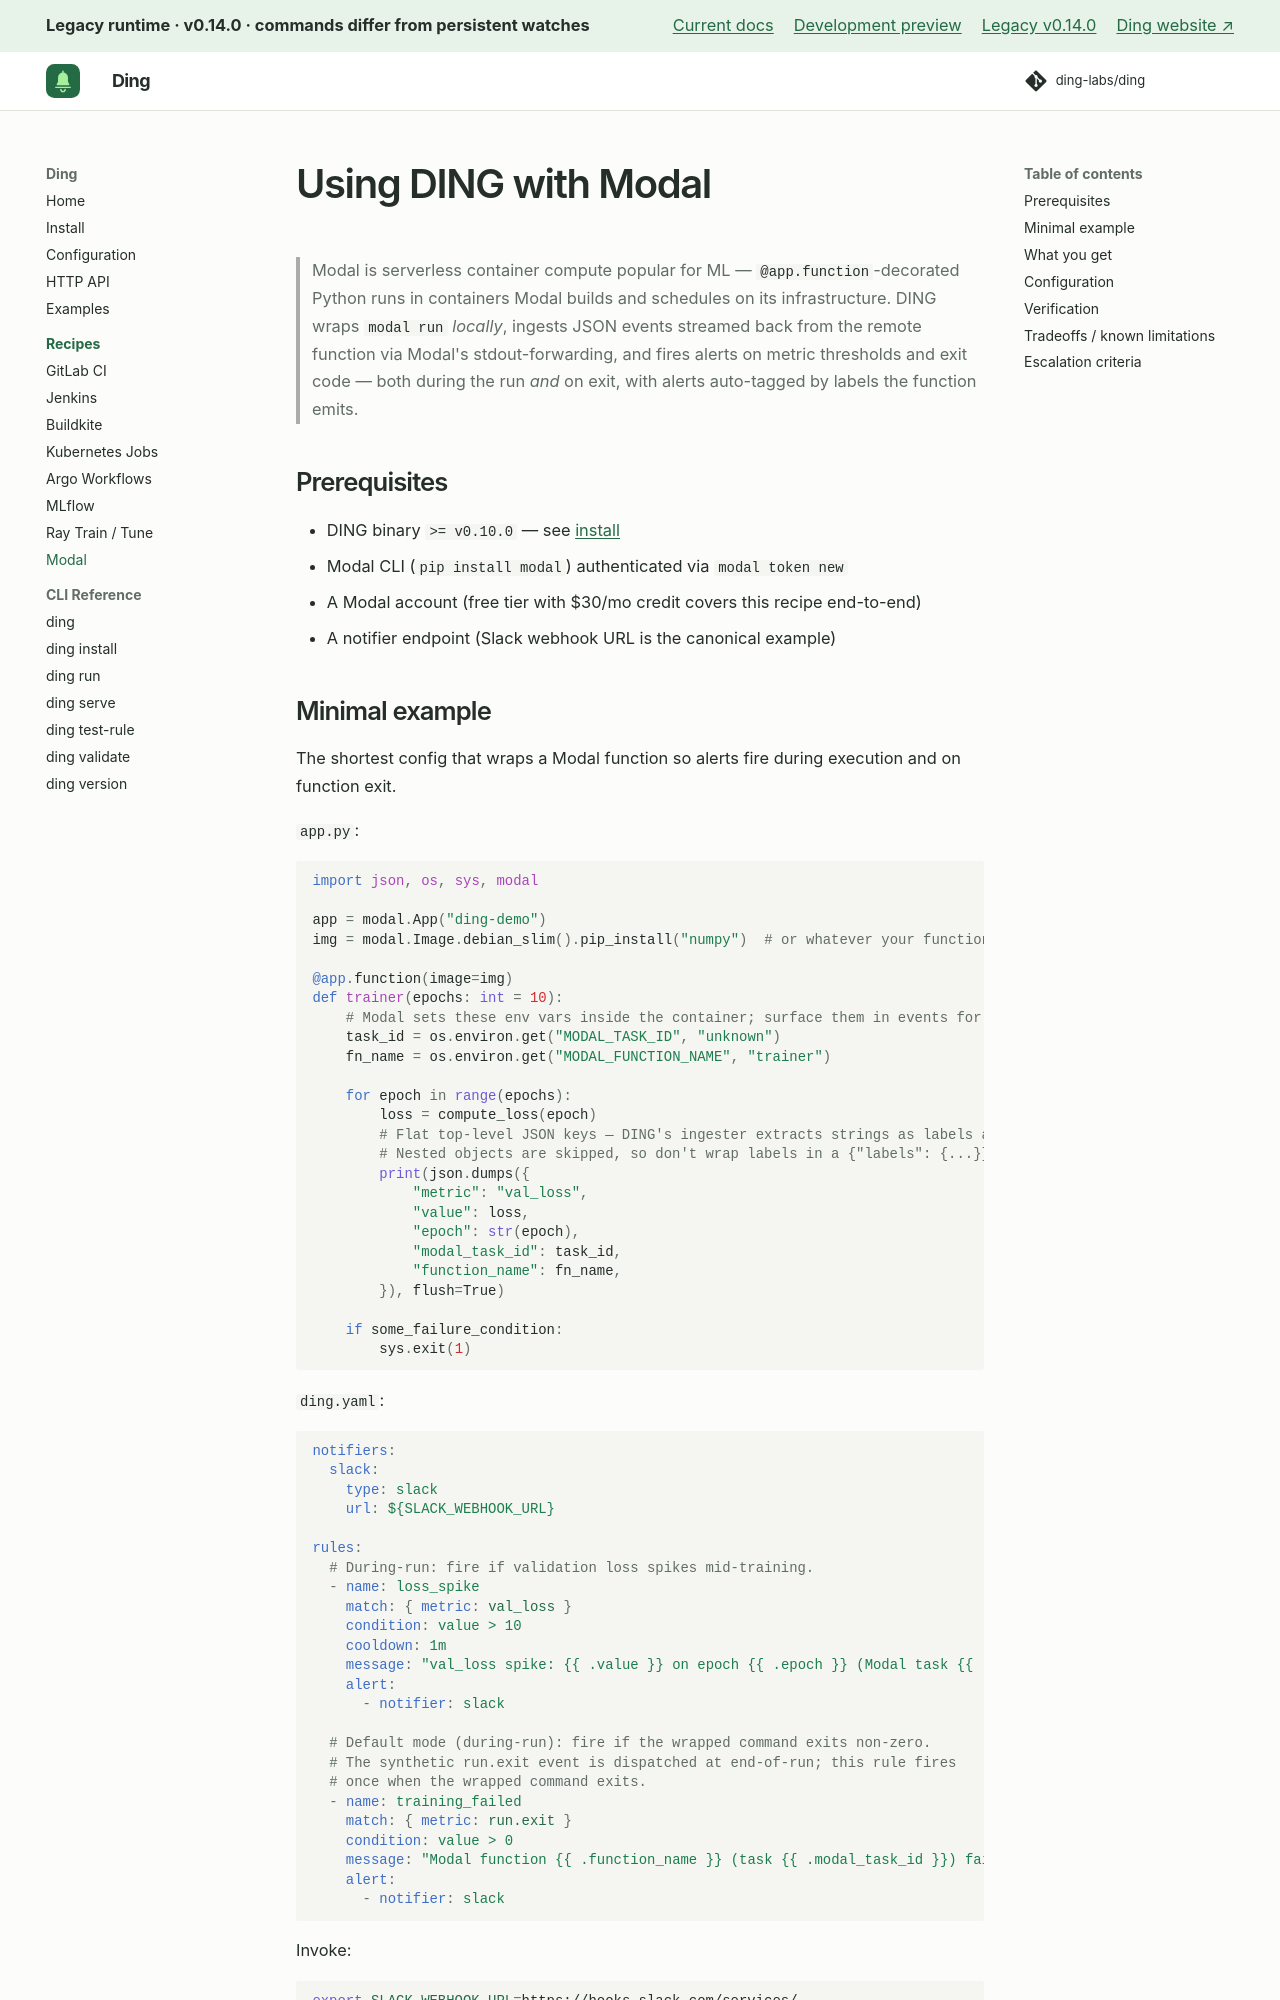

repository: ding-labs/ding · page: legacy/v0.14.0/recipes/modal/index.html · generator: mkdocs

# Using DING with Modal

> Modal is serverless container compute popular for ML — `@app.function`-decorated Python runs in containers Modal builds and schedules on its infrastructure. DING wraps `modal run` *locally*, ingests JSON events streamed back from the remote function via Modal's stdout-forwarding, and fires alerts on metric thresholds and exit code — both during the run *and* on exit, with alerts auto-tagged by labels the function emits.

## Prerequisites

- DING binary `>= v0.10.0` — see [install](../install.md)
- Modal CLI (`pip install modal`) authenticated via `modal token new`
- A Modal account (free tier with $30/mo credit covers this recipe end-to-end)
- A notifier endpoint (Slack webhook URL is the canonical example)
